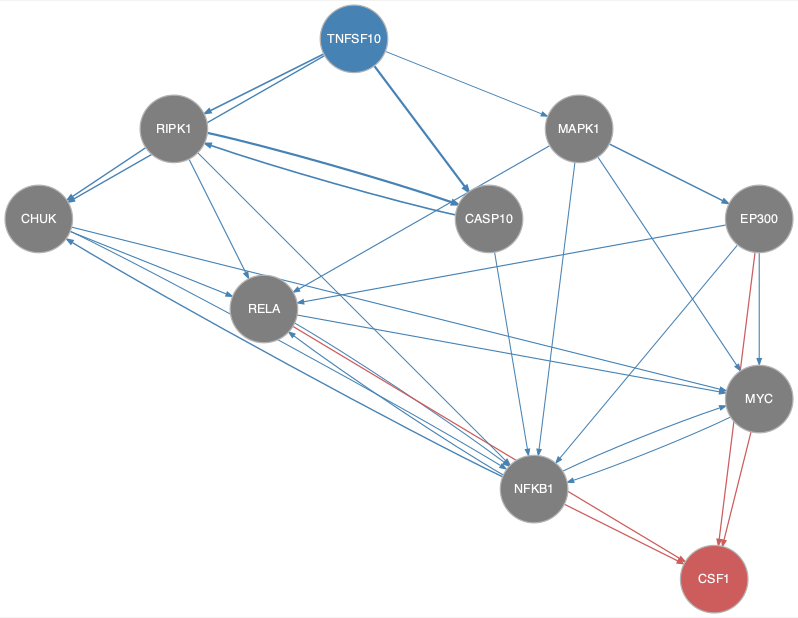

The table this chart was drawn from, first rows:
from	to
CASP10	NFKB1
CASP10	RIPK1
CHUK	MYC
CHUK	NFKB1
CHUK	RELA
EP300	MYC
EP300	NFKB1
EP300	RELA
MAPK1	EP300
MAPK1	MYC
MAPK1	NFKB1
MAPK1	RELA
MYC	NFKB1
NFKB1	CHUK
NFKB1	MYC
NFKB1	RELA
RELA	MYC
RELA	NFKB1
RIPK1	CASP10
RIPK1	CHUK
RIPK1	NFKB1
RIPK1	RELA
TNFSF10	CASP10
TNFSF10	CHUK
TNFSF10	MAPK1
TNFSF10	RIPK1
EP300	CSF1
MYC	CSF1
NFKB1	CSF1
RELA	CSF1
